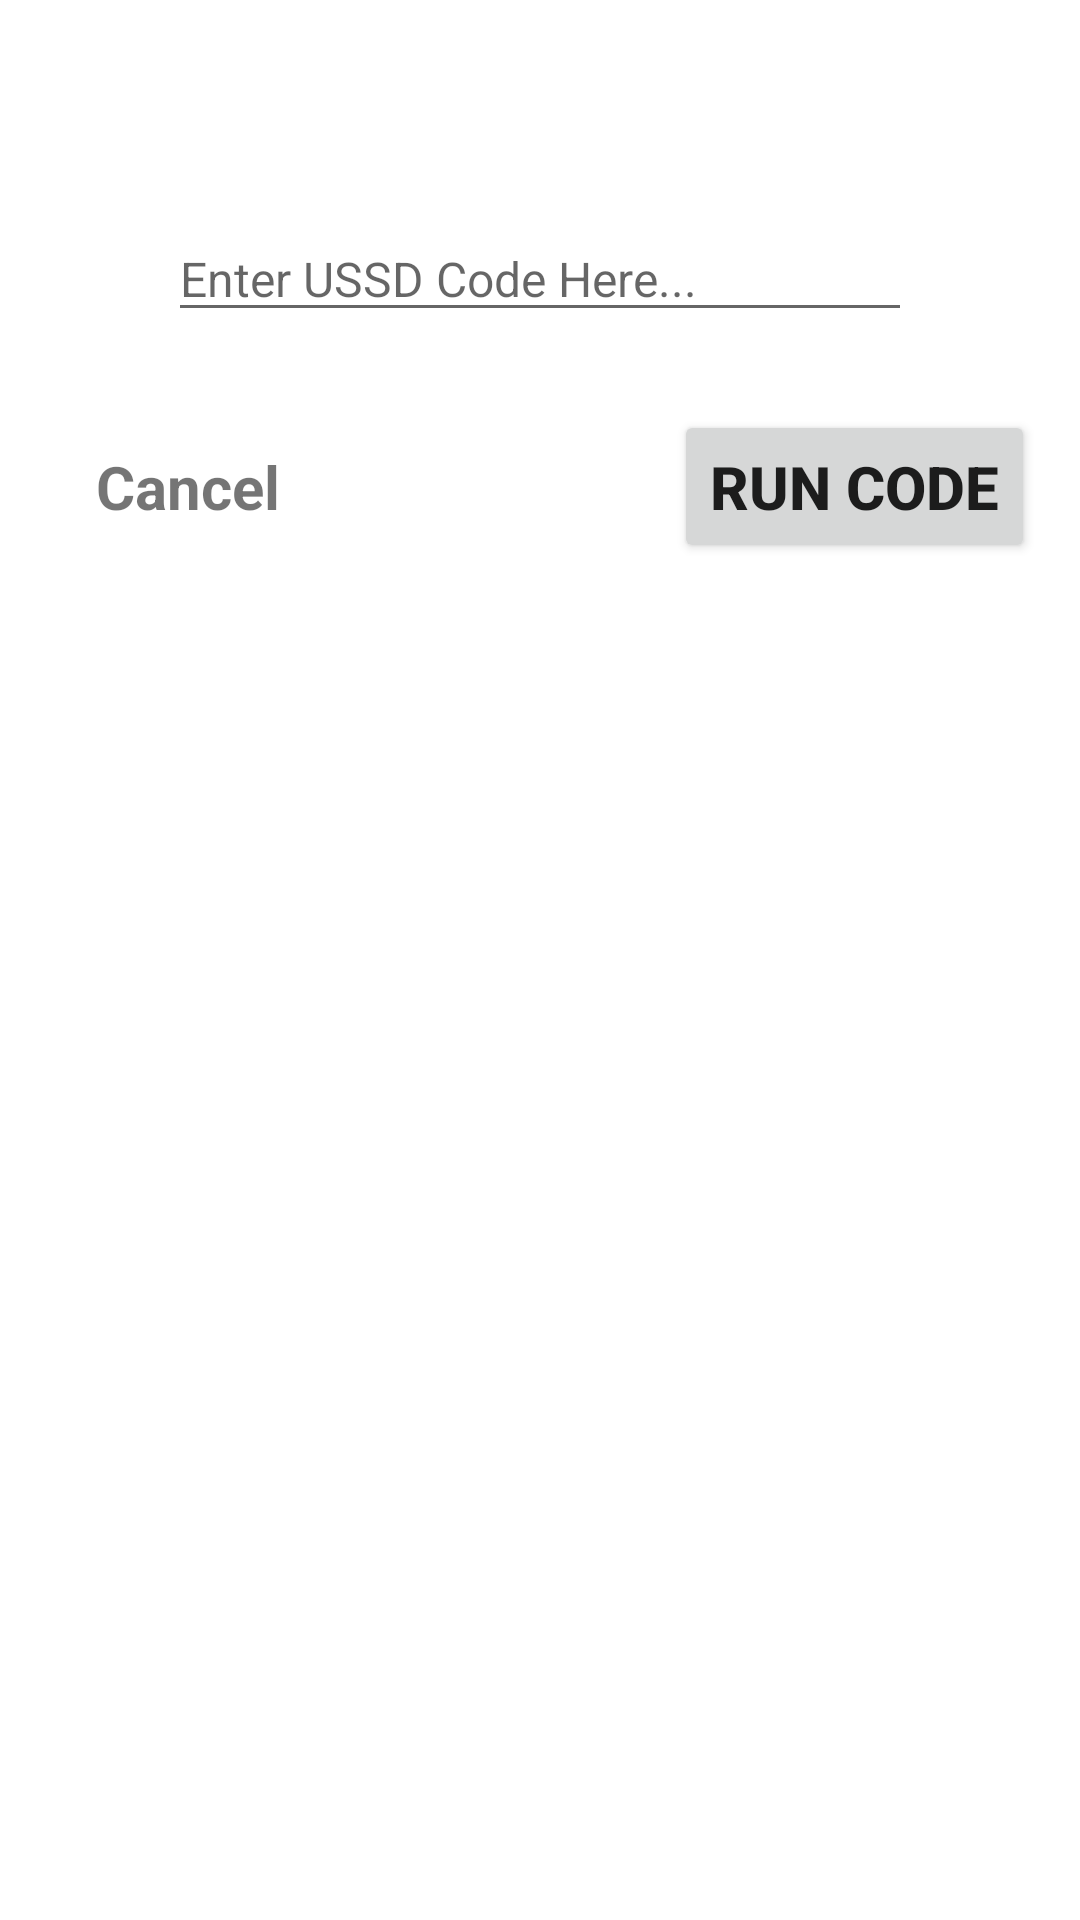

Write the Android layout XML for this screen, with the resource values it uses.
<!-- AndroidManifest.xml: application theme Theme.USSDApp -->
<!-- res/layout/custom_code.xml -->
<?xml version="1.0" encoding="utf-8"?>

<androidx.constraintlayout.widget.ConstraintLayout xmlns:android="http://schemas.android.com/apk/res/android"
    android:layout_width="match_parent"
    android:layout_height="wrap_content"
    xmlns:app="http://schemas.android.com/apk/res-auto"
    android:paddingVertical="16dp">

    <EditText
        android:id="@+id/codeBtn"
        android:layout_width="match_parent"
        android:layout_height="wrap_content"
        app:layout_constraintTop_toTopOf="parent"
        android:layout_margin="?attr/actionBarSize"
        android:hint="Enter USSD Code Here..."
        android:textSize="16dp"/>
    <Button
        android:id="@+id/runBtn"
        android:layout_width="wrap_content"
        android:layout_height="wrap_content"
        app:layout_constraintTop_toBottomOf="@+id/codeBtn"
        app:layout_constraintEnd_toEndOf="parent"
        android:text="RUN CODE"
        android:layout_marginTop="26dp"
        android:padding="12dp"
        android:textStyle="bold"
        android:textSize="20sp"
        android:layout_marginEnd="15dp"/>
    <TextView
        android:id="@+id/cancelBtn"
        android:layout_width="wrap_content"
        android:layout_height="wrap_content"
        app:layout_constraintTop_toBottomOf="@+id/codeBtn"
        app:layout_constraintStart_toStartOf="parent"
        android:layout_marginStart="20dp"
        android:layout_marginTop="26dp"
        android:padding="12dp"
        android:textSize="20sp"
        android:textStyle="bold"
        android:text="Cancel"/>

</androidx.constraintlayout.widget.ConstraintLayout>
<!-- resources referenced by this layout -->
<resources>
  <style name="Theme.USSDApp" parent="Theme.MaterialComponents.DayNight.DarkActionBar">
          
          <item name="colorPrimary">@color/purple_500</item>
          <item name="colorPrimaryVariant">@color/purple_700</item>
          <item name="colorOnPrimary">@color/white</item>
          
          <item name="colorSecondary">@color/teal_200</item>
          <item name="colorSecondaryVariant">@color/teal_700</item>
          <item name="colorOnSecondary">@color/black</item>
          
          <item name="android:statusBarColor">?attr/colorPrimaryVariant</item>
          
      </style>
  <color name="purple_500">#02C07E</color>
  <color name="purple_700">#018B57</color>
  <color name="white">#FFFFFFFF</color>
  <color name="teal_200">#FF03DAC5</color>
  <color name="teal_700">#FF018786</color>
  <color name="black">#FF000000</color>
</resources>
